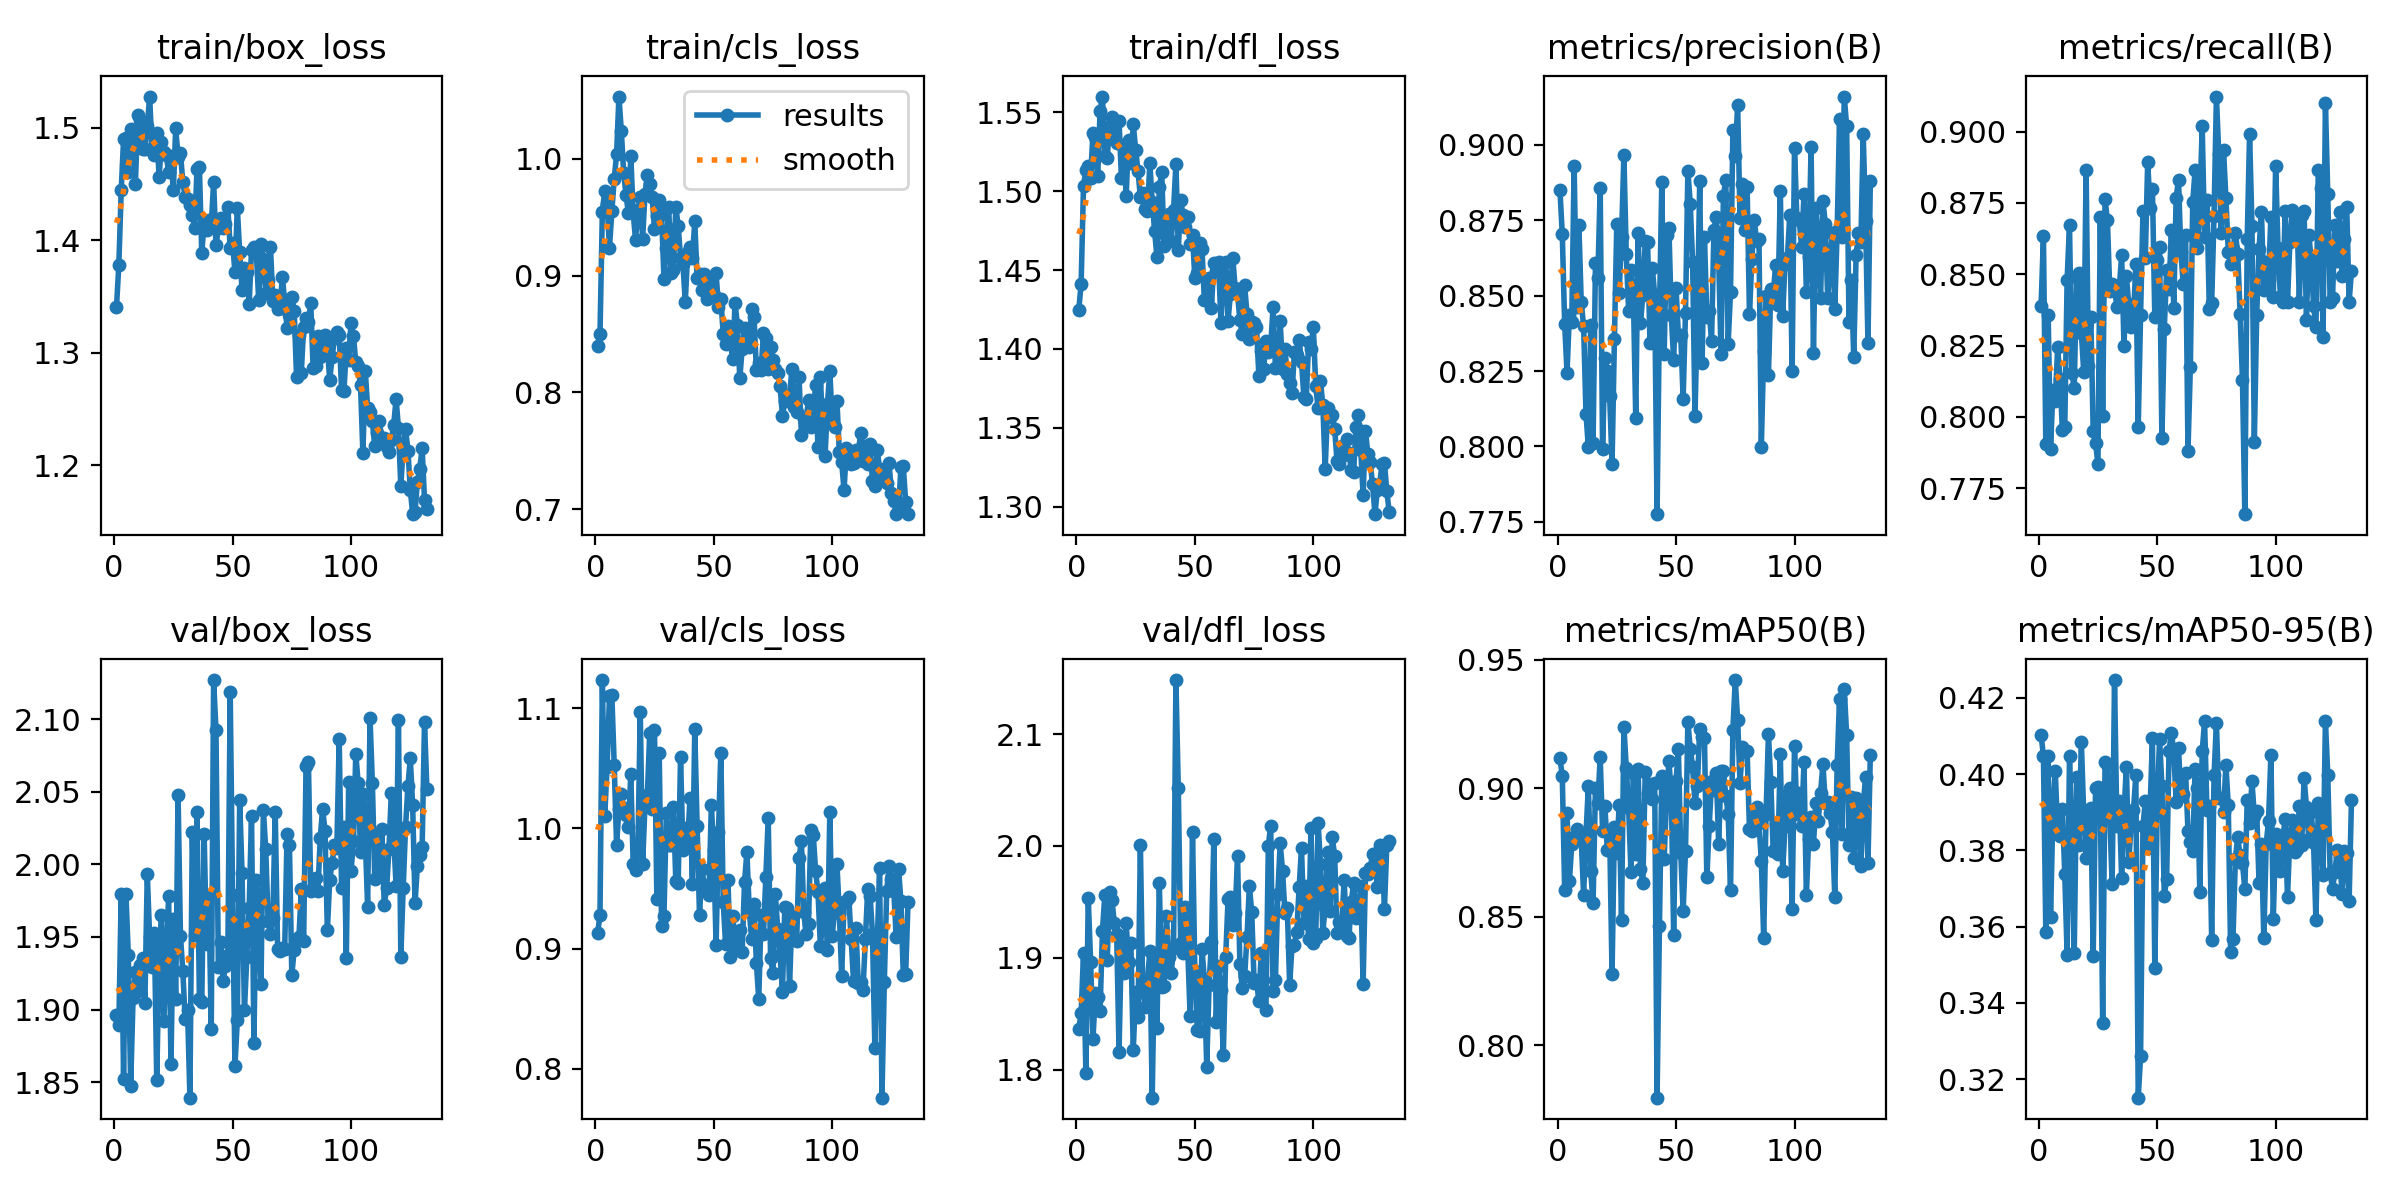

Data behind this chart, as committed beside it:
epoch, time, train/box_loss, train/cls_loss, train/dfl_loss, metrics/precision(B), metrics/recall(B), metrics/mAP50(B), metrics/mAP50-95(B), val/box_loss, val/cls_loss, val/dfl_loss, lr/pg0, lr/pg1, lr/pg2
1, 19.58, 1.34, 0.8396, 1.425, 0.8852, 0.8387, 0.9118, 0.4104, 1.896, 0.9128, 1.837, 0.0005433, 0.0005433, 0.0005433
2, 36.15, 1.378, 0.8496, 1.441, 0.8704, 0.8633, 0.9048, 0.4048, 1.889, 0.9277, 1.85, 0.001095, 0.001095, 0.001095
3, 52.62, 1.444, 0.9546, 1.503, 0.8407, 0.7904, 0.8605, 0.3587, 1.98, 1.124, 1.904, 0.001642, 0.001642, 0.001642
4, 68.93, 1.49, 0.9726, 1.513, 0.8244, 0.8357, 0.8904, 0.4048, 1.852, 1.01, 1.797, 0.001647, 0.001647, 0.001647
5, 85.34, 1.491, 0.9614, 1.516, 0.8438, 0.7886, 0.8638, 0.3625, 1.979, 1.051, 1.954, 0.001641, 0.001641, 0.001641
6, 101.7, 1.461, 0.9236, 1.508, 0.8413, 0.8093, 0.8782, 0.3898, 1.937, 1.11, 1.897, 0.001634, 0.001634, 0.001634
7, 118.1, 1.499, 0.955, 1.537, 0.8931, 0.8054, 0.881, 0.4009, 1.848, 1.111, 1.827, 0.001627, 0.001627, 0.001627
8, 134.5, 1.491, 0.9827, 1.534, 0.8461, 0.8244, 0.8841, 0.3846, 1.908, 1.053, 1.868, 0.001621, 0.001621, 0.001621
9, 151, 1.45, 1.004, 1.509, 0.8735, 0.8134, 0.8809, 0.3837, 1.926, 0.9863, 1.865, 0.001614, 0.001614, 0.001614
10, 167.4, 1.512, 1.053, 1.551, 0.8477, 0.7953, 0.88, 0.391, 1.913, 1.016, 1.853, 0.001608, 0.001608, 0.001608
11, 183.8, 1.507, 1.024, 1.56, 0.84, 0.7963, 0.8585, 0.3738, 1.93, 1.028, 1.924, 0.001601, 0.001601, 0.001601
12, 200.4, 1.482, 0.9879, 1.522, 0.8109, 0.8481, 0.8819, 0.3525, 1.935, 1.017, 1.956, 0.001594, 0.001594, 0.001594
13, 216.8, 1.482, 0.9689, 1.521, 0.7997, 0.8674, 0.9008, 0.4048, 1.905, 1.011, 1.898, 0.001588, 0.001588, 0.001588
14, 233.2, 1.501, 0.9536, 1.541, 0.8403, 0.8152, 0.8676, 0.3815, 1.993, 1.001, 1.959, 0.001581, 0.001581, 0.001581
15, 249.7, 1.528, 1.003, 1.547, 0.8013, 0.8101, 0.8555, 0.3531, 1.95, 1.045, 1.951, 0.001575, 0.001575, 0.001575
16, 266.2, 1.481, 0.9544, 1.533, 0.8607, 0.8491, 0.9002, 0.3992, 1.929, 0.9708, 1.931, 0.001568, 0.001568, 0.001568
17, 282.7, 1.476, 0.9305, 1.53, 0.8558, 0.8505, 0.8941, 0.3815, 1.953, 0.965, 1.922, 0.001561, 0.001561, 0.001561
18, 299.1, 1.495, 0.9563, 1.545, 0.8859, 0.8295, 0.912, 0.4085, 1.851, 0.9829, 1.816, 0.001555, 0.001555, 0.001555
19, 315.5, 1.456, 0.9675, 1.508, 0.799, 0.8158, 0.8833, 0.3894, 1.937, 1.097, 1.917, 0.001548, 0.001548, 0.001548
20, 331.9, 1.487, 0.9316, 1.529, 0.8293, 0.8866, 0.893, 0.3781, 1.965, 0.9701, 1.887, 0.001542, 0.001542, 0.001542
21, 348.4, 1.479, 0.9702, 1.497, 0.825, 0.8177, 0.8758, 0.3866, 1.892, 1.02, 1.931, 0.001535, 0.001535, 0.001535
22, 364.9, 1.476, 0.9861, 1.533, 0.8168, 0.8349, 0.8822, 0.3911, 1.936, 1.028, 1.896, 0.001528, 0.001528, 0.001528
23, 381.3, 1.461, 0.9787, 1.518, 0.7942, 0.7951, 0.8277, 0.3524, 1.978, 1.08, 1.913, 0.001522, 0.001522, 0.001522
24, 397.7, 1.475, 0.9675, 1.542, 0.8357, 0.7907, 0.8849, 0.3964, 1.862, 1.016, 1.817, 0.001515, 0.001515, 0.001515
25, 414.1, 1.445, 0.9402, 1.526, 0.8737, 0.7835, 0.8748, 0.3968, 1.962, 1.082, 1.869, 0.001509, 0.001509, 0.001509
26, 430.6, 1.5, 0.9508, 1.513, 0.8509, 0.8702, 0.8934, 0.3948, 1.907, 0.9417, 1.847, 0.001502, 0.001502, 0.001502
27, 446.9, 1.474, 0.9651, 1.496, 0.8695, 0.8002, 0.8488, 0.3348, 2.048, 1.063, 2.001, 0.001495, 0.001495, 0.001495
28, 463.3, 1.477, 0.9527, 1.499, 0.8966, 0.8762, 0.924, 0.4031, 1.951, 0.9189, 1.871, 0.001489, 0.001489, 0.001489
29, 479.7, 1.452, 0.897, 1.489, 0.8638, 0.869, 0.9079, 0.4027, 1.926, 0.927, 1.856, 0.001482, 0.001482, 0.001482
30, 496.3, 1.439, 0.9241, 1.487, 0.8449, 0.8441, 0.8923, 0.3889, 1.893, 1.013, 1.88, 0.001476, 0.001476, 0.001476
31, 512.7, 1.436, 0.9589, 1.518, 0.8586, 0.8465, 0.8672, 0.3711, 1.9, 0.986, 1.906, 0.001469, 0.001469, 0.001469
32, 529.1, 1.432, 0.9025, 1.493, 0.8503, 0.8449, 0.9059, 0.4247, 1.839, 0.9859, 1.775, 0.001462, 0.001462, 0.001462
33, 545.6, 1.422, 0.905, 1.475, 0.8096, 0.8387, 0.8745, 0.3863, 2.022, 1.017, 1.903, 0.001456, 0.001456, 0.001456
34, 562.1, 1.411, 0.9591, 1.458, 0.8707, 0.8451, 0.9073, 0.393, 1.951, 0.9563, 1.838, 0.001449, 0.001449, 0.001449
35, 578.6, 1.464, 0.9425, 1.503, 0.8408, 0.8566, 0.8687, 0.3728, 2.036, 0.9545, 1.967, 0.001443, 0.001443, 0.001443
36, 594.9, 1.465, 0.9152, 1.512, 0.8503, 0.825, 0.8629, 0.3898, 1.907, 1.06, 1.874, 0.001436, 0.001436, 0.001436
37, 611.4, 1.389, 0.9102, 1.465, 0.8681, 0.8493, 0.9061, 0.402, 1.905, 0.9823, 1.875, 0.001429, 0.001429, 0.001429
38, 627.8, 1.415, 0.8774, 1.471, 0.8678, 0.8396, 0.8981, 0.3769, 2.021, 1, 1.937, 0.001423, 0.001423, 0.001423
39, 644.2, 1.409, 0.9203, 1.486, 0.8343, 0.8314, 0.9017, 0.3866, 1.945, 0.9898, 1.901, 0.001416, 0.001416, 0.001416
40, 660.6, 1.418, 0.9249, 1.468, 0.8591, 0.8351, 0.8956, 0.3906, 1.979, 1.025, 1.886, 0.00141, 0.00141, 0.00141
41, 677.1, 1.413, 0.9155, 1.488, 0.8503, 0.8536, 0.9019, 0.3998, 1.887, 0.954, 1.909, 0.001403, 0.001403, 0.001403
42, 693.5, 1.452, 0.9466, 1.517, 0.7775, 0.7964, 0.7795, 0.3151, 2.127, 1.083, 2.148, 0.001396, 0.001396, 0.001396
43, 709.9, 1.396, 0.8976, 1.463, 0.844, 0.8359, 0.8465, 0.326, 2.093, 1.002, 2.051, 0.00139, 0.00139, 0.00139
44, 726.3, 1.411, 0.9012, 1.494, 0.8876, 0.8721, 0.9046, 0.3863, 1.929, 0.9277, 1.913, 0.001383, 0.001383, 0.001383
45, 742.9, 1.42, 0.8879, 1.485, 0.8307, 0.8555, 0.8724, 0.393, 1.946, 0.9662, 1.904, 0.001377, 0.001377, 0.001377
46, 759.4, 1.411, 0.9015, 1.477, 0.8703, 0.8895, 0.8964, 0.3807, 1.919, 0.953, 1.945, 0.00137, 0.00137, 0.00137
47, 775.8, 1.414, 0.8803, 1.483, 0.8724, 0.8731, 0.9105, 0.3908, 1.93, 0.9469, 1.907, 0.001363, 0.001363, 0.001363
48, 792.4, 1.43, 0.8926, 1.467, 0.8436, 0.8797, 0.898, 0.4094, 1.937, 0.9446, 1.848, 0.001357, 0.001357, 0.001357
49, 808.9, 1.393, 0.8962, 1.472, 0.8286, 0.8351, 0.8429, 0.3491, 2.119, 1.02, 2.013, 0.00135, 0.00135, 0.00135
50, 825.2, 1.397, 0.8836, 1.445, 0.8527, 0.8551, 0.9028, 0.3911, 1.979, 0.9818, 1.888, 0.001344, 0.001344, 0.001344
51, 841.7, 1.372, 0.9019, 1.448, 0.8368, 0.8596, 0.9151, 0.4093, 1.861, 0.9027, 1.836, 0.001337, 0.001337, 0.001337
52, 858.2, 1.429, 0.8734, 1.467, 0.8369, 0.7925, 0.8748, 0.3968, 1.893, 0.9971, 1.834, 0.00133, 0.00133, 0.00133
53, 874.5, 1.389, 0.8799, 1.463, 0.8158, 0.8309, 0.8522, 0.3681, 2.044, 1.063, 1.908, 0.001324, 0.001324, 0.001324
54, 891.2, 1.356, 0.8502, 1.431, 0.8443, 0.8515, 0.8756, 0.3725, 1.994, 0.939, 1.881, 0.001317, 0.001317, 0.001317
55, 907.5, 1.375, 0.8413, 1.431, 0.8914, 0.8449, 0.9258, 0.4062, 1.899, 0.9034, 1.803, 0.001311, 0.001311, 0.001311
56, 923.9, 1.372, 0.8566, 1.445, 0.8806, 0.8654, 0.9154, 0.4109, 1.936, 0.9575, 1.876, 0.001304, 0.001304, 0.001304
57, 940.2, 1.344, 0.8429, 1.426, 0.8612, 0.8382, 0.9081, 0.406, 1.97, 0.893, 1.914, 0.001297, 0.001297, 0.001297
58, 956.4, 1.392, 0.8285, 1.455, 0.8102, 0.8768, 0.8943, 0.3927, 2.033, 0.9269, 2.006, 0.001291, 0.001291, 0.001291
59, 972.7, 1.394, 0.8765, 1.45, 0.8431, 0.8831, 0.9009, 0.4069, 1.877, 0.9073, 1.843, 0.001284, 0.001284, 0.001284
60, 988.9, 1.391, 0.8577, 1.455, 0.888, 0.8578, 0.9231, 0.3944, 1.989, 0.9004, 1.892, 0.001278, 0.001278, 0.001278
... 72 more rows
